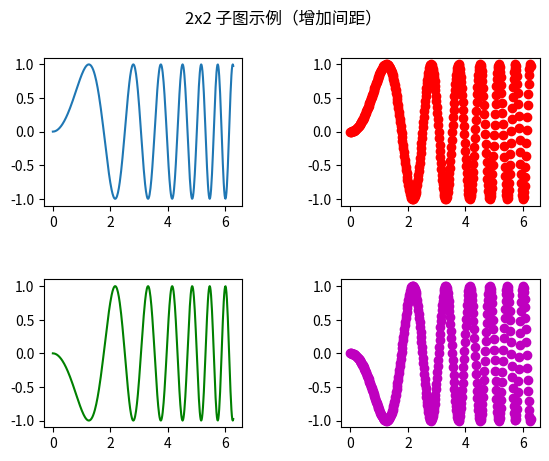

Write the Python code that produced this figure.
# import matplotlib.pyplot as plt
# import numpy as np
#
# # 假设数据，您需要根据实际情况替换这些数据
# # 这里我们使用随机数据来模拟箱线图的数据
# np.random.seed(0)
# data_without_avatar = [np.random.normal(50, 10, 100) for _ in range(7)]
# # data_with_avatar = np.random.normal(60, 15, 100)
#
# # 将数据分组，例如按不同的维度分组
# categories = ['Mental', 'Physical', 'Temporal', 'Performance', 'Effort', 'Frustration', 'Overall']
# data = data_without_avatar
#
# # 绘制箱线图
# plt.figure(figsize=(10, 6))
# plt.boxplot(data, labels=categories)
#
# # 添加标题和标签
# plt.title('TLX Scores of Image Transcription')
# plt.xlabel('Category')
# plt.ylabel('Score')
#
# # 显示图形
# plt.tight_layout()
# plt.show()
# import matplotlib.pyplot as plt
# import numpy as np
#
# x = np.linspace(0, 2 * np.pi, 400)
# y = np.sin(x ** 2)
#
# fig, axs = plt.subplots(2, 2)
# fig.suptitle('2x2 ')
# axs[0, 0].plot(x, y)
# axs[0, 1].scatter(x, y, color='r')
# axs[1, 0].plot(x, -y, color='g')
# axs[1, 1].scatter(x, -y, color='m')
# plt.show()
import matplotlib.pyplot as plt
import numpy as np

x = np.linspace(0, 2 * np.pi, 400)
y = np.sin(x ** 2)

fig, axs = plt.subplots(2, 2, gridspec_kw={'hspace': 0.5, 'wspace': 0.5})
fig.suptitle('2x2 子图示例（增加间距）')
axs[0, 0].plot(x, y)
axs[0, 1].scatter(x, y, color='r')
axs[1, 0].plot(x, -y, color='g')
axs[1, 1].scatter(x, -y, color='m')
plt.show()